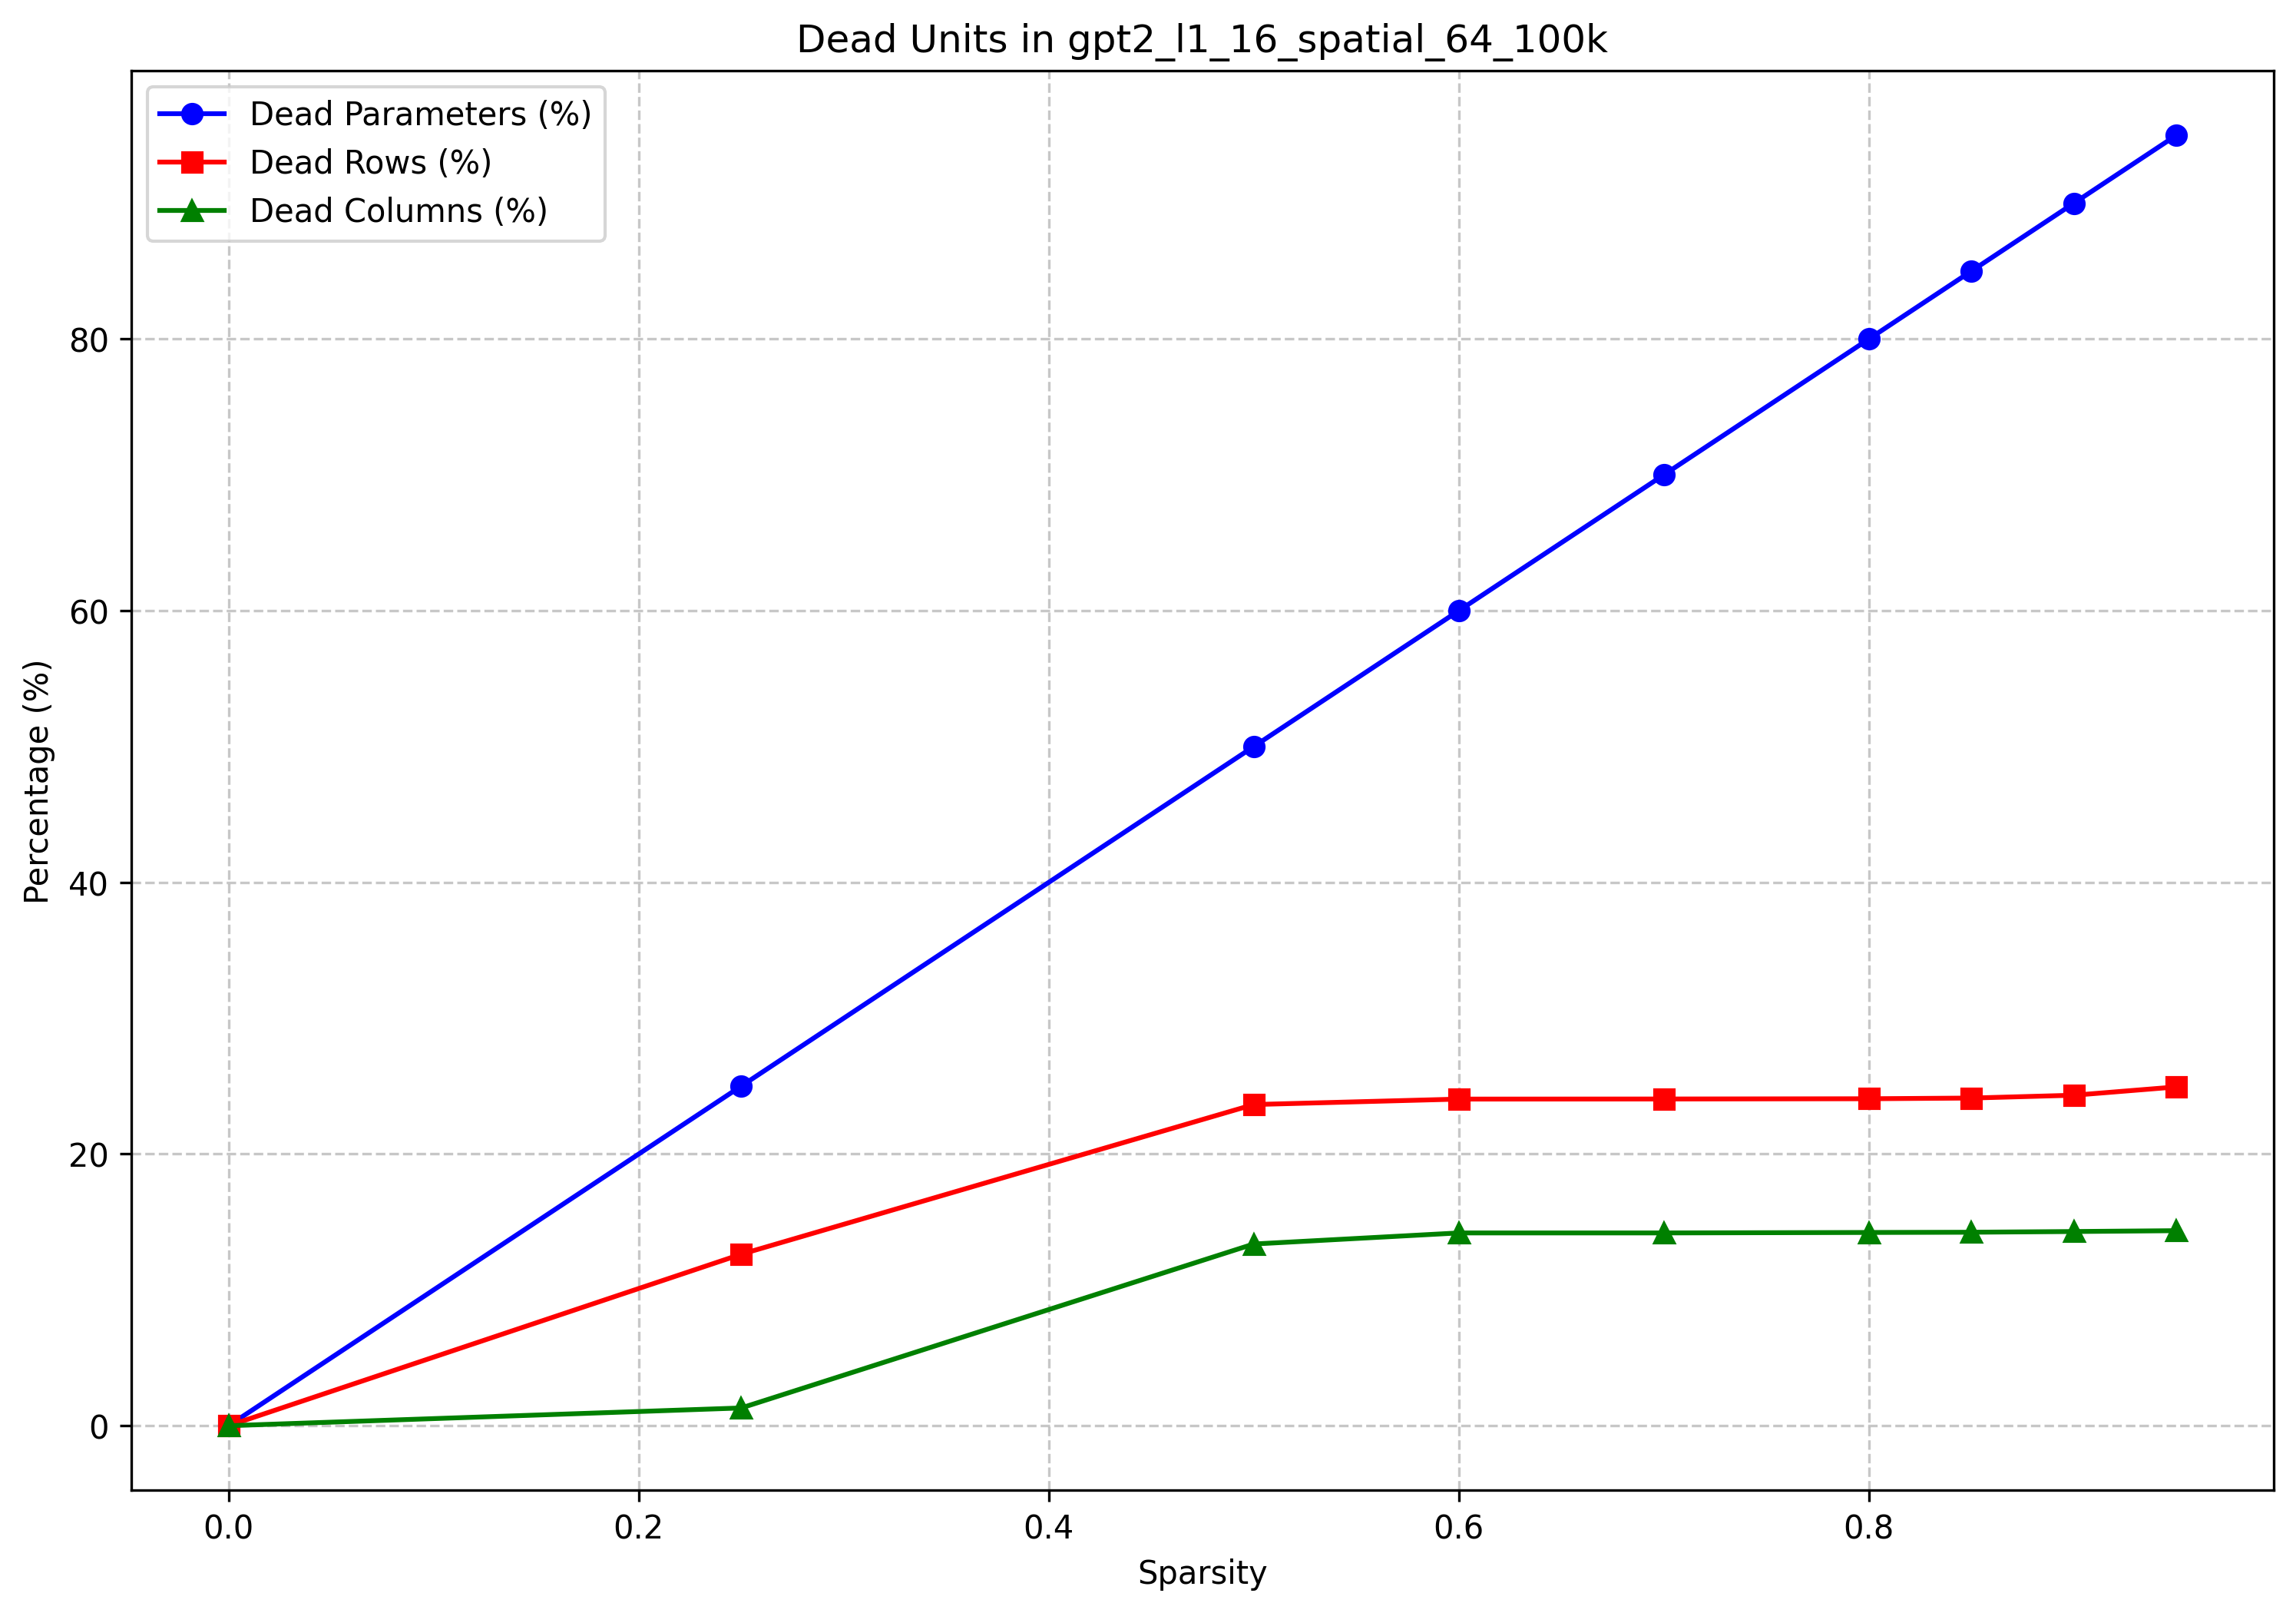

Source data for this figure (header and first rows):
model_name, target_sparsity, actual_sparsity, dead_params, total_params, dead_param_percent, dead_rows, total_rows, dead_row_percent, dead_cols, total_cols, dead_col_percent, group
gpt2_l1_16_spatial_64_100k, 0.0, 0.0, 1, 84934656, 1.1773756992669752e-06, 0, 82944, 0.0, 0, 64512, 0.0, Combo
gpt2_l1_16_spatial_64_100k, 0.25, 0.25, 21233666, 84934656, 25, 10471, 82944, 12.62, 843, 64512, 1.307, Combo
gpt2_l1_16_spatial_64_100k, 0.5, 0.5, 42467329, 84934656, 50, 19612, 82944, 23.64, 8630, 64512, 13.38, Combo
gpt2_l1_16_spatial_64_100k, 0.6, 0.6, 50960794, 84934656, 60, 19945, 82944, 24.05, 9156, 64512, 14.19, Combo
gpt2_l1_16_spatial_64_100k, 0.7, 0.7, 59454260, 84934656, 70, 19951, 82944, 24.05, 9156, 64512, 14.19, Combo
gpt2_l1_16_spatial_64_100k, 0.8, 0.8, 67947725, 84934656, 80, 19966, 82944, 24.07, 9178, 64512, 14.23, Combo
gpt2_l1_16_spatial_64_100k, 0.85, 0.85, 72194458, 84934656, 85, 20008, 82944, 24.12, 9189, 64512, 14.24, Combo
gpt2_l1_16_spatial_64_100k, 0.9, 0.9, 76441192, 84934656, 90, 20181, 82944, 24.33, 9223, 64512, 14.3, Combo
gpt2_l1_16_spatial_64_100k, 0.95, 0.95, 80687924, 84934656, 95, 20688, 82944, 24.94, 9263, 64512, 14.36, Combo
